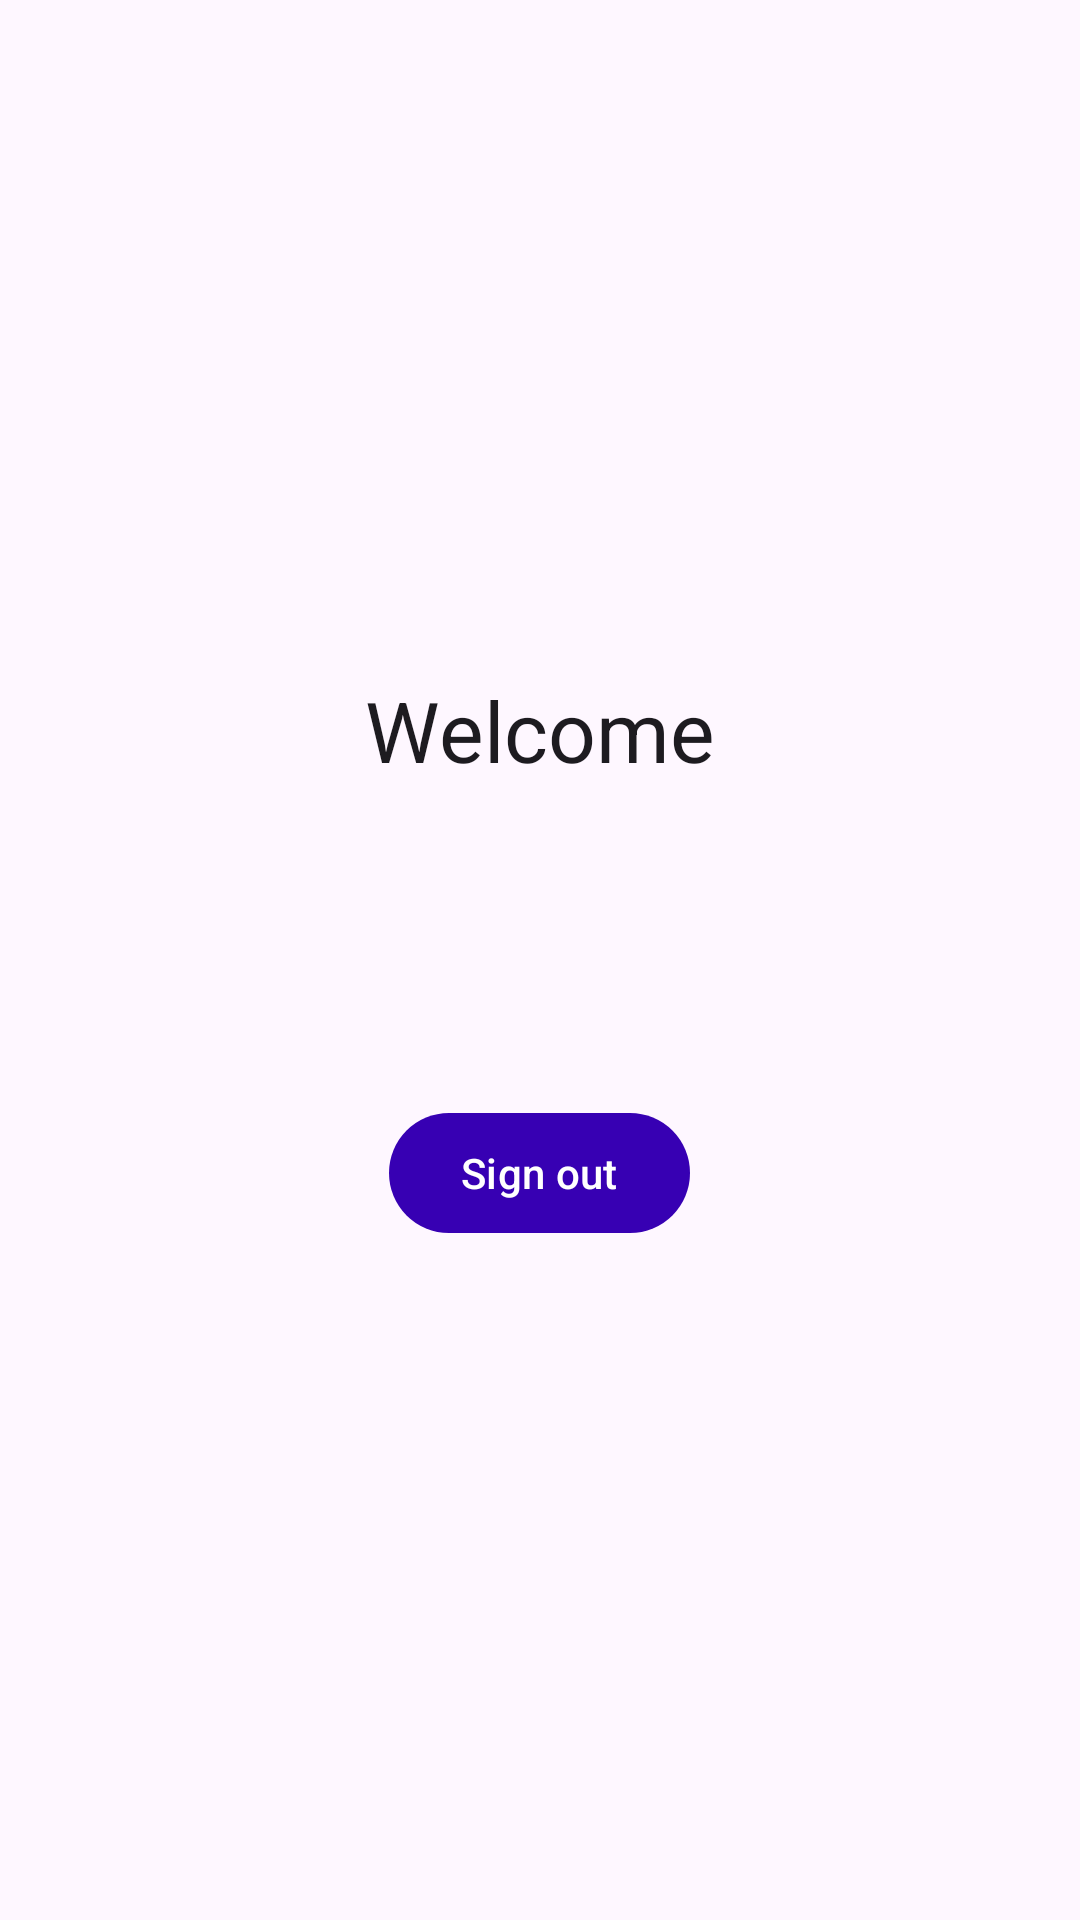

Produce the Android XML layout that renders to this screen, including the resource entries it uses.
<!-- AndroidManifest.xml: application theme Theme.DormFixMobile -->
<!-- res/layout/fragment_home.xml -->
<?xml version="1.0" encoding="utf-8"?>
<LinearLayout xmlns:android="http://schemas.android.com/apk/res/android"
    xmlns:tools="http://schemas.android.com/tools"
    android:layout_width="match_parent"
    android:layout_height="match_parent"
    android:gravity="center"
    android:orientation="vertical"
    android:padding="24dp"
    tools:context=".ui.HomeFragment">

    <TextView
        android:layout_width="wrap_content"
        android:layout_height="wrap_content"
        android:text="@string/welcome"
        android:textAppearance="?attr/textAppearanceHeadlineMedium" />

    <TextView
        android:id="@+id/text_display_name"
        android:layout_width="wrap_content"
        android:layout_height="wrap_content"
        android:layout_marginTop="12dp"
        android:textAppearance="?attr/textAppearanceTitleMedium"
        tools:text="Jane Smith" />

    <TextView
        android:id="@+id/text_email"
        android:layout_width="wrap_content"
        android:layout_height="wrap_content"
        android:layout_marginTop="4dp"
        android:textAppearance="?attr/textAppearanceBodyMedium"
        tools:text="jane@example.com" />

    <TextView
        android:id="@+id/text_role"
        android:layout_width="wrap_content"
        android:layout_height="wrap_content"
        android:layout_marginTop="4dp"
        android:textAppearance="?attr/textAppearanceBodySmall"
        tools:text="Role: resident" />

    <com.google.android.material.button.MaterialButton
        android:id="@+id/button_logout"
        android:layout_width="wrap_content"
        android:layout_height="wrap_content"
        android:layout_marginTop="28dp"
        android:text="@string/sign_out" />
</LinearLayout>
<!-- resources referenced by this layout -->
<resources>
  <string name="sign_out">Sign out</string>
  <string name="welcome">Welcome</string>
  <style name="Theme.DormFixMobile" parent="Theme.Material3.Light.NoActionBar">
          <item name="colorPrimary">@color/purple_700</item>
          <item name="colorPrimaryContainer">@color/purple_200</item>
          <item name="android:statusBarColor" tools:targetApi="l">@color/purple_700</item>
      </style>
  <!-- not gathered from this repository: default colours our renderer supplied (Android Studio template values) -->
  <color name="purple_200">#FFBB86FC</color>
  <color name="purple_700">#FF3700B3</color>
</resources>
